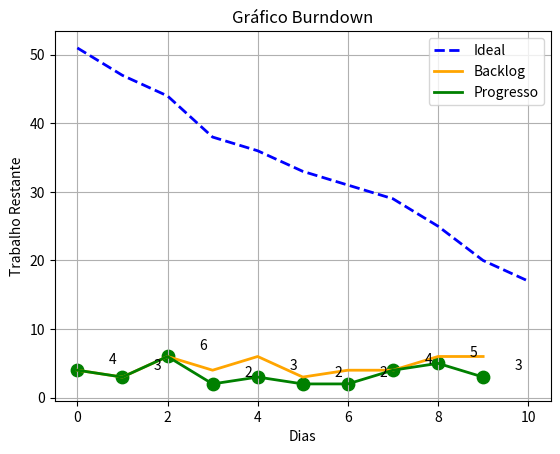

The script that saved this image:
import matplotlib.pyplot as plt

def generate_burndown_chart(backlog, progress):
    total_work = sum(backlog)
    remaining_work = total_work
    ideal_burndown = [total_work]

    for p in progress:
        remaining_work -= p
        ideal_burndown.append(remaining_work)

    ideal_burndown.append(0)  # Adiciona o trabalho restante zero ao final

    # Plotando o gráfico burndown
    days = range(len(progress) + 1)  # Ajuste para ter o mesmo tamanho que progress
    plt.plot(days, ideal_burndown[:len(progress)+1], label='Ideal', linestyle='--', linewidth=2, color='blue')
    plt.plot(days[:-1], backlog[:len(progress)], label='Backlog', linestyle='-', linewidth=2, color='orange')
    plt.plot(days[:-1], progress, label='Progresso', linestyle='-', linewidth=2, color='green')

    # Adicionando marcações para cada ponto de progresso
    plt.scatter(days[:-1], progress, color='green', marker='o', s=80)

    plt.xlabel('Dias')
    plt.ylabel('Trabalho Restante')
    plt.title('Gráfico Burndown')
    plt.legend()
    plt.grid(True)

    # Adicionando anotações com os valores de trabalho restante
    for i, j in enumerate(progress):
        plt.annotate(str(j), xy=(i+0.5, j+0.5), xytext=(i+0.7, j+1), color='black', fontsize=10)

    plt.show()

# Dados do backlog e progresso
backlog = [4, 3, 6, 4, 6, 3, 4, 4, 6, 6, 5]
progress = [4, 3, 6, 2, 3, 2, 2, 4, 5, 3]

# Gerar o gráfico burndown
generate_burndown_chart(backlog, progress)
